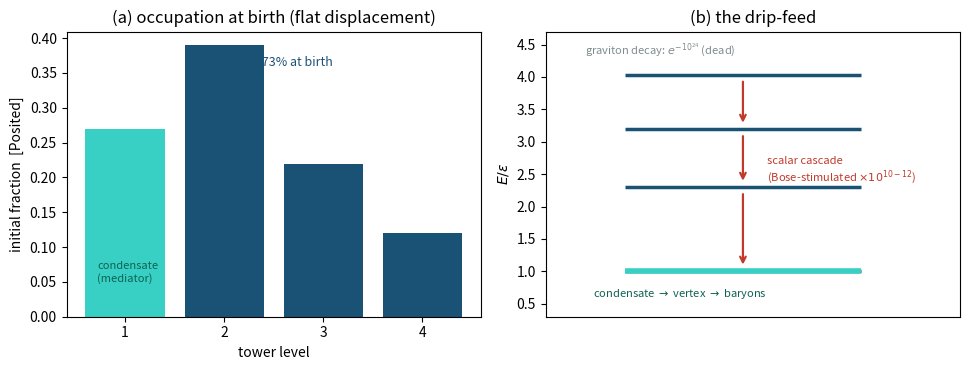

Source code (Python): (Note: this script raises an exception after producing the figure.)
import numpy as np, matplotlib; matplotlib.use('Agg')
import matplotlib.pyplot as plt
fig,(a1,a2)=plt.subplots(1,2,figsize=(9.8,3.8))
f=[0.27,0.39,0.22,0.12]
a1.bar(range(1,5),f,color=['#38CFC4','#1a5276','#1a5276','#1a5276'])
a1.annotate('condensate\n(mediator)',(0.72,0.05),fontsize=8,color='#0e6251')
a1.annotate('reservoir: 73% at birth',(1.8,0.36),fontsize=9,color='#1a5276')
a1.set_xticks(range(1,5)); a1.set_xlabel('tower level'); a1.set_ylabel('initial fraction  [Posited]')
a1.set_title('(a) occupation at birth (flat displacement)')
E=[1,2.294,3.189,4.029]
for i,e in enumerate(E): a2.hlines(e,0.2,0.8,color='#1a5276',lw=2.5)
for i in range(3,0,-1):
    a2.annotate('',xy=(0.5,E[i-1]+0.06),xytext=(0.5,E[i]-0.06),arrowprops=dict(arrowstyle='->',color='#c0392b',lw=1.6))
a2.annotate('scalar cascade\n(Bose-stimulated $\\times 10^{10-12}$)',(0.56,2.4),fontsize=8,color='#c0392b')
a2.annotate('graviton decay: $e^{-10^{24}}$ (dead)',(0.1,4.35),fontsize=8,color='#7f8c8d')
a2.hlines(E[0],0.2,0.8,color='#38CFC4',lw=4)
a2.annotate('condensate $\\to$ vertex $\\to$ baryons',(0.12,0.6),fontsize=8,color='#0e6251')
a2.set_xlim(0,1.05); a2.set_ylim(0.3,4.7); a2.set_xticks([]); a2.set_ylabel('$E/\\varepsilon$')
a2.set_title('(b) the drip-feed')
plt.tight_layout(); plt.savefig('01_source/figures/fig1_medium.png',dpi=170); plt.close()
# fig2
fig,(b1,b2)=plt.subplots(1,2,figsize=(9.8,3.8))
rho=np.logspace(-2,1.2,100); K=4.9e-4
for ff,c,lab in ((1.2e-3,'#1a5276','$f=1.2\\times10^{-3}$'),(1.4e-2,'#0e6251','$f=1.4\\times10^{-2}$')):
    b1.loglog(rho,K/(ff*rho),color=c,lw=2,label=lab)
b1.fill_between(rho,K/(1.4e-2*rho),K/(1.2e-3*rho),color='#8FAFD4',alpha=.25)
b1.axhline(10/206.265e0/1e3*206265/206265,color='k') # dummy removed below
b1.clear()
for ff,c,lab in ((1.2e-3,'#1a5276','$f=1.2\\times10^{-3}$'),(1.4e-2,'#0e6251','$f=1.4\\times10^{-2}$')):
    b1.loglog(rho,K/(ff*rho),color=c,lw=2,label=lab)
b1.fill_between(rho,K/(1.4e-2*rho),K/(1.2e-3*rho),color='#8FAFD4',alpha=.25)
b1.axhline(10*1e3/206265,color='#c0392b',ls='--',lw=1)
b1.annotate('wide-binary switch: 10 kau',(0.013,10*1e3/206265*1.15),fontsize=8,color='#c0392b')
b1.plot([0.4],[K/(1.4e-2*0.4)],'*',ms=13,color='#E0A73C')
b1.annotate('Sun, local $\\rho$',(0.45,K/(1.4e-2*0.4)*0.75),fontsize=8,color='#8a6d1a')
b1.set_xlabel('environment density $\\rho$ [GeV cm$^{-3}$]'); b1.set_ylabel('$R_{\\rm dec}(1\\,M_\\odot)$ [pc]')
b1.legend(fontsize=8); b1.set_title('(a) the off-switch, $R_{\\rm dec}=K M^{1/3}/(f\\rho)$')
ups=[0.3,0.5,0.69,0.7,0.9]; daa=[-18.5,-9.3,0.0,0.8,11.7]
b2.plot(ups,daa,'o-',color='#1a5276',lw=1.8,ms=6)
b2.axhline(0,color='k',lw=0.8); b2.axvspan(0.59,0.78,color='#8FAFD4',alpha=.3)
b2.axvline(0.5,color='#c0392b',ls=':',lw=1.2)
b2.annotate('standard $\\Upsilon_\\star=0.5$',(0.505,-16),fontsize=8,color='#c0392b',rotation=90)
b2.annotate('$|\\Delta\\alpha_b/\\alpha_b|<5\\%$',(0.60,8.5),fontsize=8,color='#34495e')
b2.set_xlabel('imposed $\\Upsilon_\\star$'); b2.set_ylabel('apparent $\\Delta\\alpha_b/\\alpha_b$ [%]')
b2.set_title('(b) the declared degeneracy (zero at $\\Upsilon_\\star=0.69$)')
plt.tight_layout(); plt.savefig('01_source/figures/fig2_switch.png',dpi=170)
print("figures III OK")
